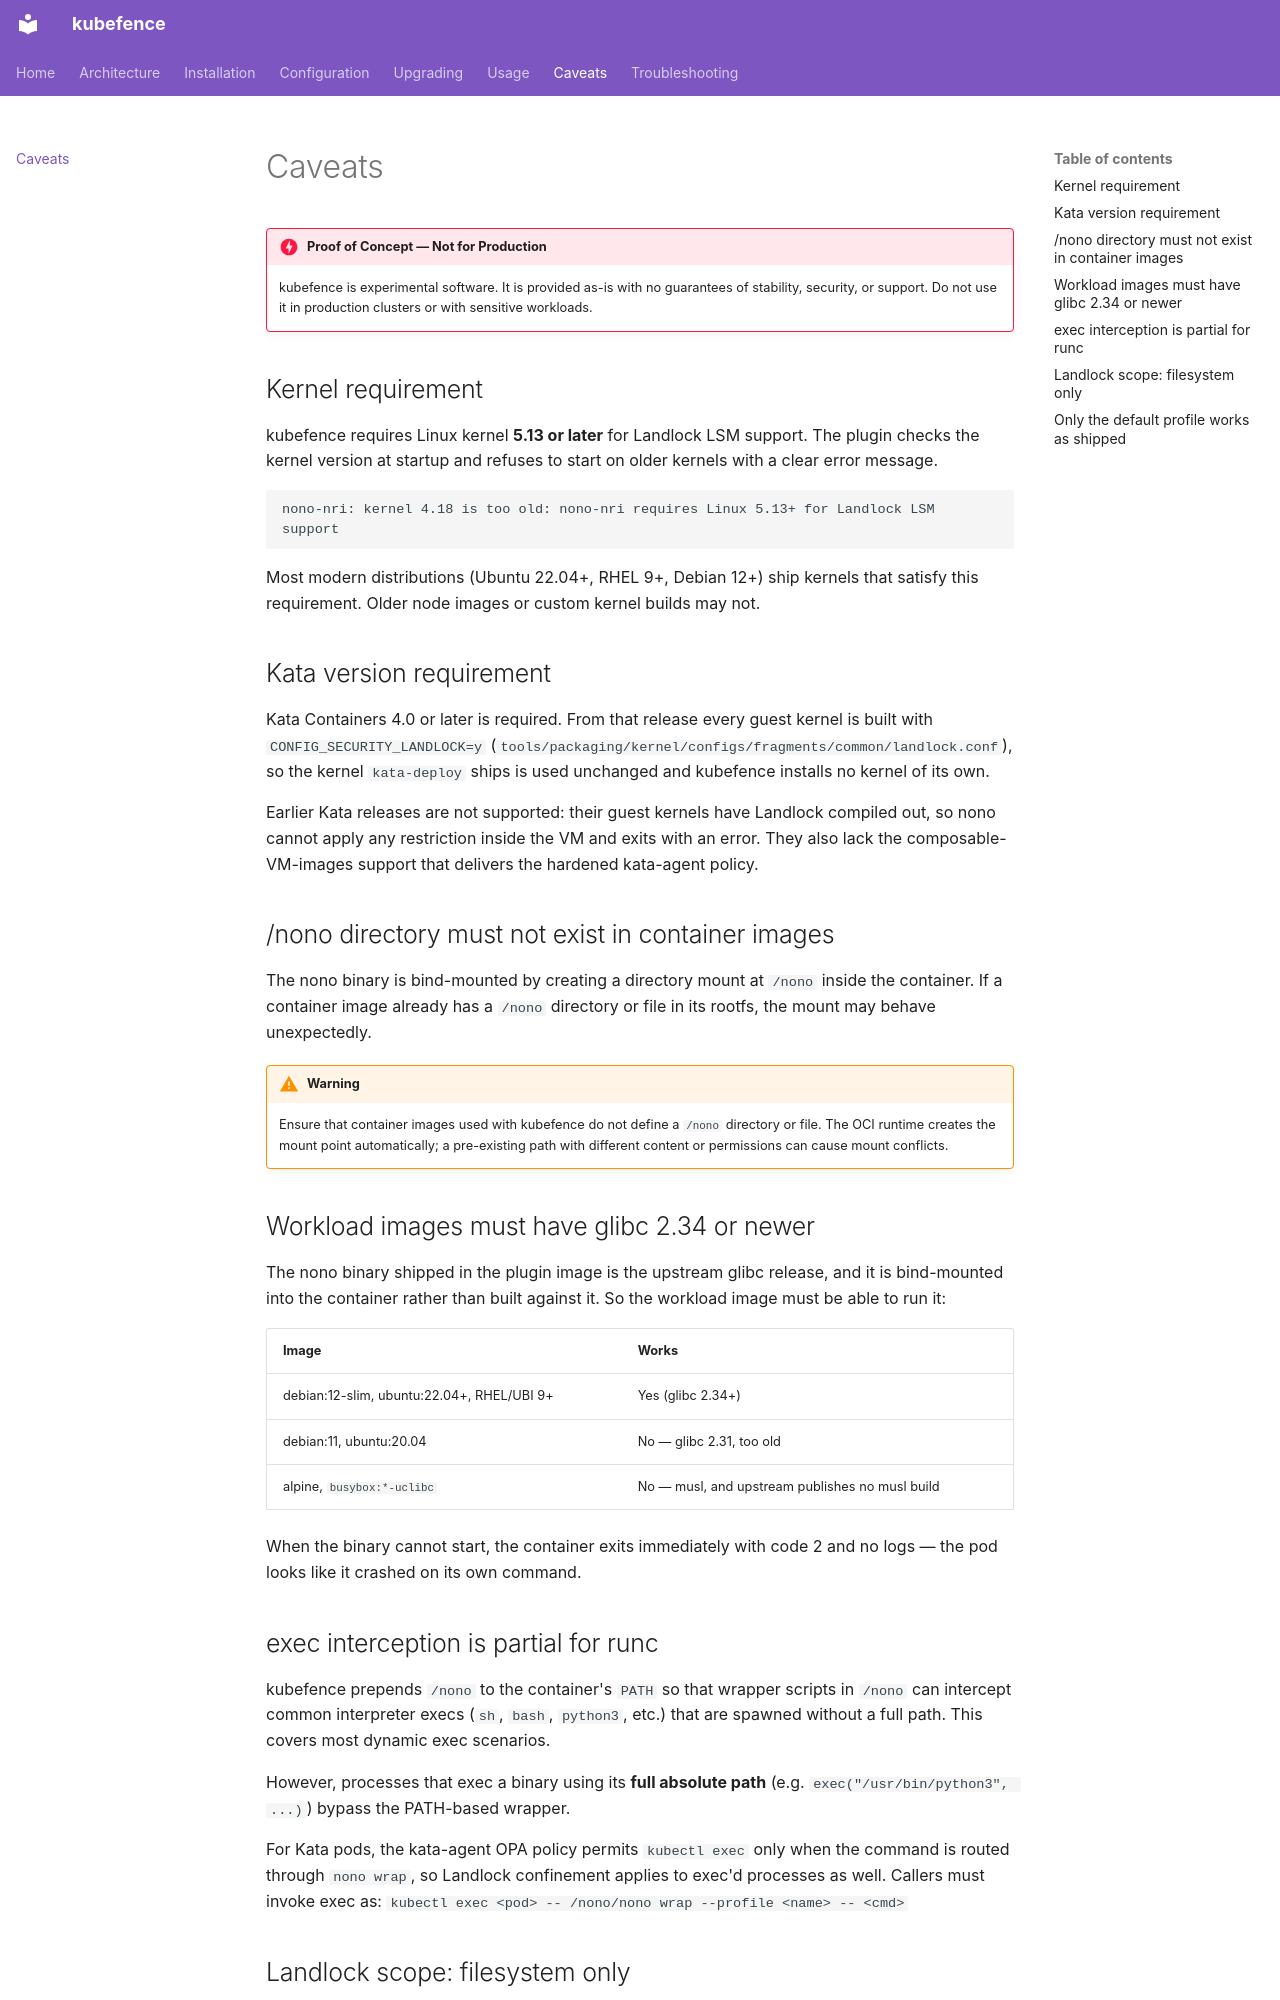

repository: kubefence/kubefence · page: caveats/index.html · generator: mkdocs

# Caveats

!!! danger "Proof of Concept — Not for Production"
    kubefence is experimental software. It is provided as-is with no guarantees
    of stability, security, or support. Do not use it in production clusters or
    with sensitive workloads.

## Kernel requirement

kubefence requires Linux kernel **5.13 or later** for Landlock LSM support.
The plugin checks the kernel version at startup and refuses to start on older
kernels with a clear error message.

```
nono-nri: kernel 4.18 is too old: nono-nri requires Linux 5.13+ for Landlock LSM support
```

Most modern distributions (Ubuntu 22.04+, RHEL 9+, Debian 12+) ship kernels
that satisfy this requirement. Older node images or custom kernel builds may not.

## Kata version requirement

Kata Containers 4.0 or later is required. From that release every guest kernel is
built with `CONFIG_SECURITY_LANDLOCK=y`
(`tools/packaging/kernel/configs/fragments/common/landlock.conf`), so the kernel
`kata-deploy` ships is used unchanged and kubefence installs no kernel of its own.

Earlier Kata releases are not supported: their guest kernels have Landlock
compiled out, so nono cannot apply any restriction inside the VM and exits with
an error. They also lack the composable-VM-images support that delivers the
hardened kata-agent policy.

## /nono directory must not exist in container images

The nono binary is bind-mounted by creating a directory mount at `/nono` inside
the container. If a container image already has a `/nono` directory or file in
its rootfs, the mount may behave unexpectedly.

!!! warning
    Ensure that container images used with kubefence do not define a `/nono`
    directory or file. The OCI runtime creates the mount point automatically;
    a pre-existing path with different content or permissions can cause mount
    conflicts.

## Workload images must have glibc 2.34 or newer

The nono binary shipped in the plugin image is the upstream glibc release, and it
is bind-mounted into the container rather than built against it. So the workload
image must be able to run it:

| Image | Works |
|-------|-------|
| debian:12-slim, ubuntu:22.04+, RHEL/UBI 9+ | Yes (glibc 2.34+) |
| debian:11, ubuntu:20.04 | No — glibc 2.31, too old |
| alpine, `busybox:*-uclibc` | No — musl, and upstream publishes no musl build |

When the binary cannot start, the container exits immediately with code 2 and no
logs — the pod looks like it crashed on its own command.

## exec interception is partial for runc

kubefence prepends `/nono` to the container's `PATH` so that wrapper scripts
in `/nono` can intercept common interpreter execs (`sh`, `bash`, `python3`,
etc.) that are spawned without a full path. This covers most dynamic exec
scenarios.

However, processes that exec a binary using its **full absolute path** (e.g.
`exec("/usr/bin/python3", ...)`) bypass the PATH-based wrapper.

For Kata pods, the kata-agent OPA policy permits `kubectl exec` only when the
command is routed through `nono wrap`, so Landlock confinement applies to
exec'd processes as well. Callers must invoke exec as:
`kubectl exec <pod> -- /nono/nono wrap --profile <name> -- <cmd>`
